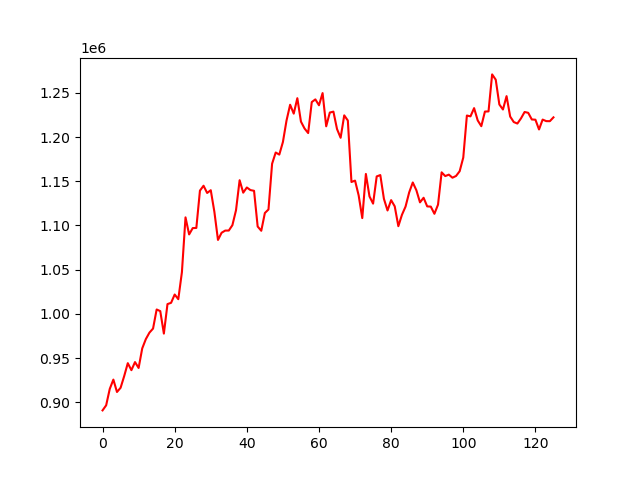

The file beside this chart, header and first rows:
, 0
0, 890894
1, 896635
2, 915190
3, 925720
4, 911719
5, 916443
6, 929668
7, 944295
8, 936381
9, 945523
10, 938877
11, 960985
12, 971492
13, 978823
14, 983412
15, 1005006
16, 1003135
17, 977742
18, 1011080
19, 1012522
20, 1021911
21, 1016633
22, 1047126
23, 1109148
24, 1089870
25, 1097017
26, 1097194
27, 1139387
28, 1144920
29, 1136728
30, 1139862
31, 1115472
32, 1083641
33, 1091743
34, 1094203
35, 1094248
36, 1100338
37, 1117247
38, 1151165
39, 1137063
40, 1142922
41, 1140007
42, 1139183
43, 1098818
44, 1094000
45, 1114096
46, 1118072
47, 1169747
48, 1182485
49, 1180108
50, 1194333
51, 1218613
52, 1236483
53, 1226439
54, 1243916
55, 1217439
56, 1209627
57, 1204468
58, 1239522
59, 1242544
... 66 more rows
